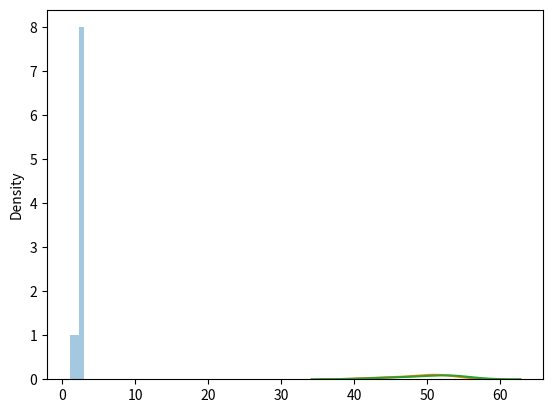

The script that saved this image:
# binomial distribution describes outcome of binary scenarios,
# e.g. toss of a coin, it will either be head or tails.
# it has three parameters:
# n - number of trails
# p - probability of occurrence of each trial (e.g. for toss of a coin 0.5 each).
# size - Shape of returned array.

from numpy import random
import matplotlib.pyplot as plt
import seaborn as sns

arr1 = random.binomial(n=3, p=0.5, size=10)        # n = how many times probability will use
print(arr1)                                        # p = probability of getting excepted value in returned array

sns.distplot(random.binomial(n=3, p=0.8, size=10), hist=True, kde=False)     # kde is use for line graph
plt.show()

omk = random.normal(loc=50, scale=5, size=10)
# mean = 50 with standard deviation = 5 i.e. 68% chances are there for getting number between 45 - 55
# and 95% chances are there for getting number between 40 to 60
# and 99.7% chances are there for getting number between 35 to 65
print(omk)
sns.distplot(omk, hist=False, label='normal')         # label for graph values

sut = random.binomial(n=100, p=0.5, size=10)
# Here n = 100 and probability = 0.5 i.e. 50% chance are there to get value around 100/0.5 = 50 number
print(sut)
sns.distplot(sut, hist=False, label='binomial')        # specify various label for each graph line

plt.show()
